Run: headless pygame with SDL's dummy video driver; simulated clock (each Clock.tick advances the game by its frame time, no real sleeping); random seed 0; keys injected as events and as key.get_pressed() state; no mouse input.
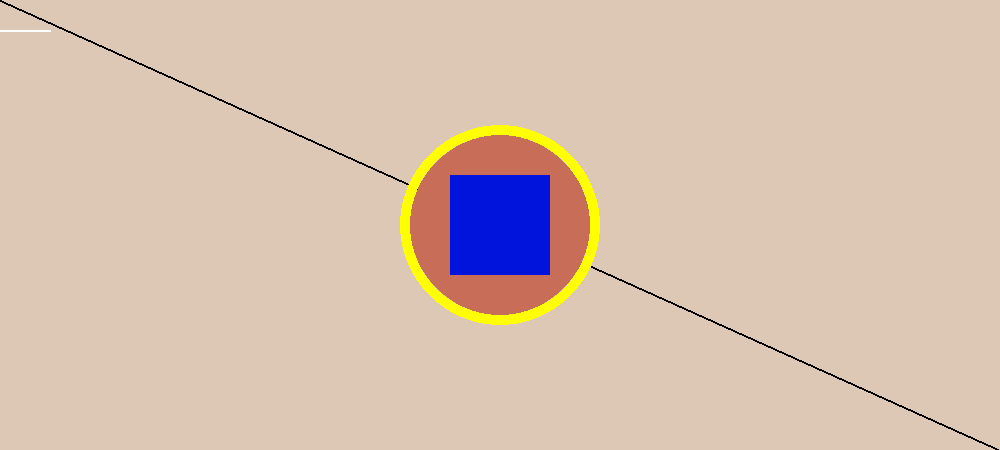
Frame 1 of 4 · flips 1–60 · no input
Frame 2 of 4 · flips 61–180 · tapped SPACE, RETURN · held RIGHT (→), D · screen unchanged from frame 1, image omitted
Frame 3 of 4 · flips 181–300 · held DOWN (↓), S · screen unchanged from frame 2, image omitted
Frame 4 of 4 · flips 301–420 · held LEFT (←), A, UP (↑), W · screen unchanged from frame 3, image omitted

The pygame program that drew these frames:

import pygame
# SPOUSTENI HRY /////////
pygame.init()
# ///////////////////////

# OBRAZOVKA ########################
width = 1000
height = 450

screen = pygame.display.set_mode((width,height))
pygame.display.set_caption("Trenovani")
# definovani Barvy
rgb = 220,200,180
black = 0, 0, 0
yellow = 255, 255, 0
color = 200, 110, 88
blue = 0, 20, 220
# urceni Bravy pozdani
screen.fill(rgb)
# TVARY ((((((((((((((((((()))))))))))))))))))
# - čára
pygame.draw.line(screen, black, (0, 0), (width, height), 2)
# - kružnice
pygame.draw.circle(screen, yellow, (width//2, height//2), 100, 10)
# - kruh
pygame.draw.circle(screen, color, (width//2, height//2), 90, 0)
# - obdelnik (ctverec)
pygame.draw.rect(screen, blue, (width//2 - 50, height//2 - 50, 100, 100))
pygame.draw.line(screen, (255,255,255), (0,30), (50,30),2)


# ((((((((((((((((((((((((()))))))))))))))))))))))))
##################################################


#HLAVNI CYKLUS ***************************
lets_continue = True

while lets_continue:
    for event in pygame.event.get():
        if event.type == pygame.QUIT:
            lets_continue = False
    pygame.display.update()

# ****************************************
